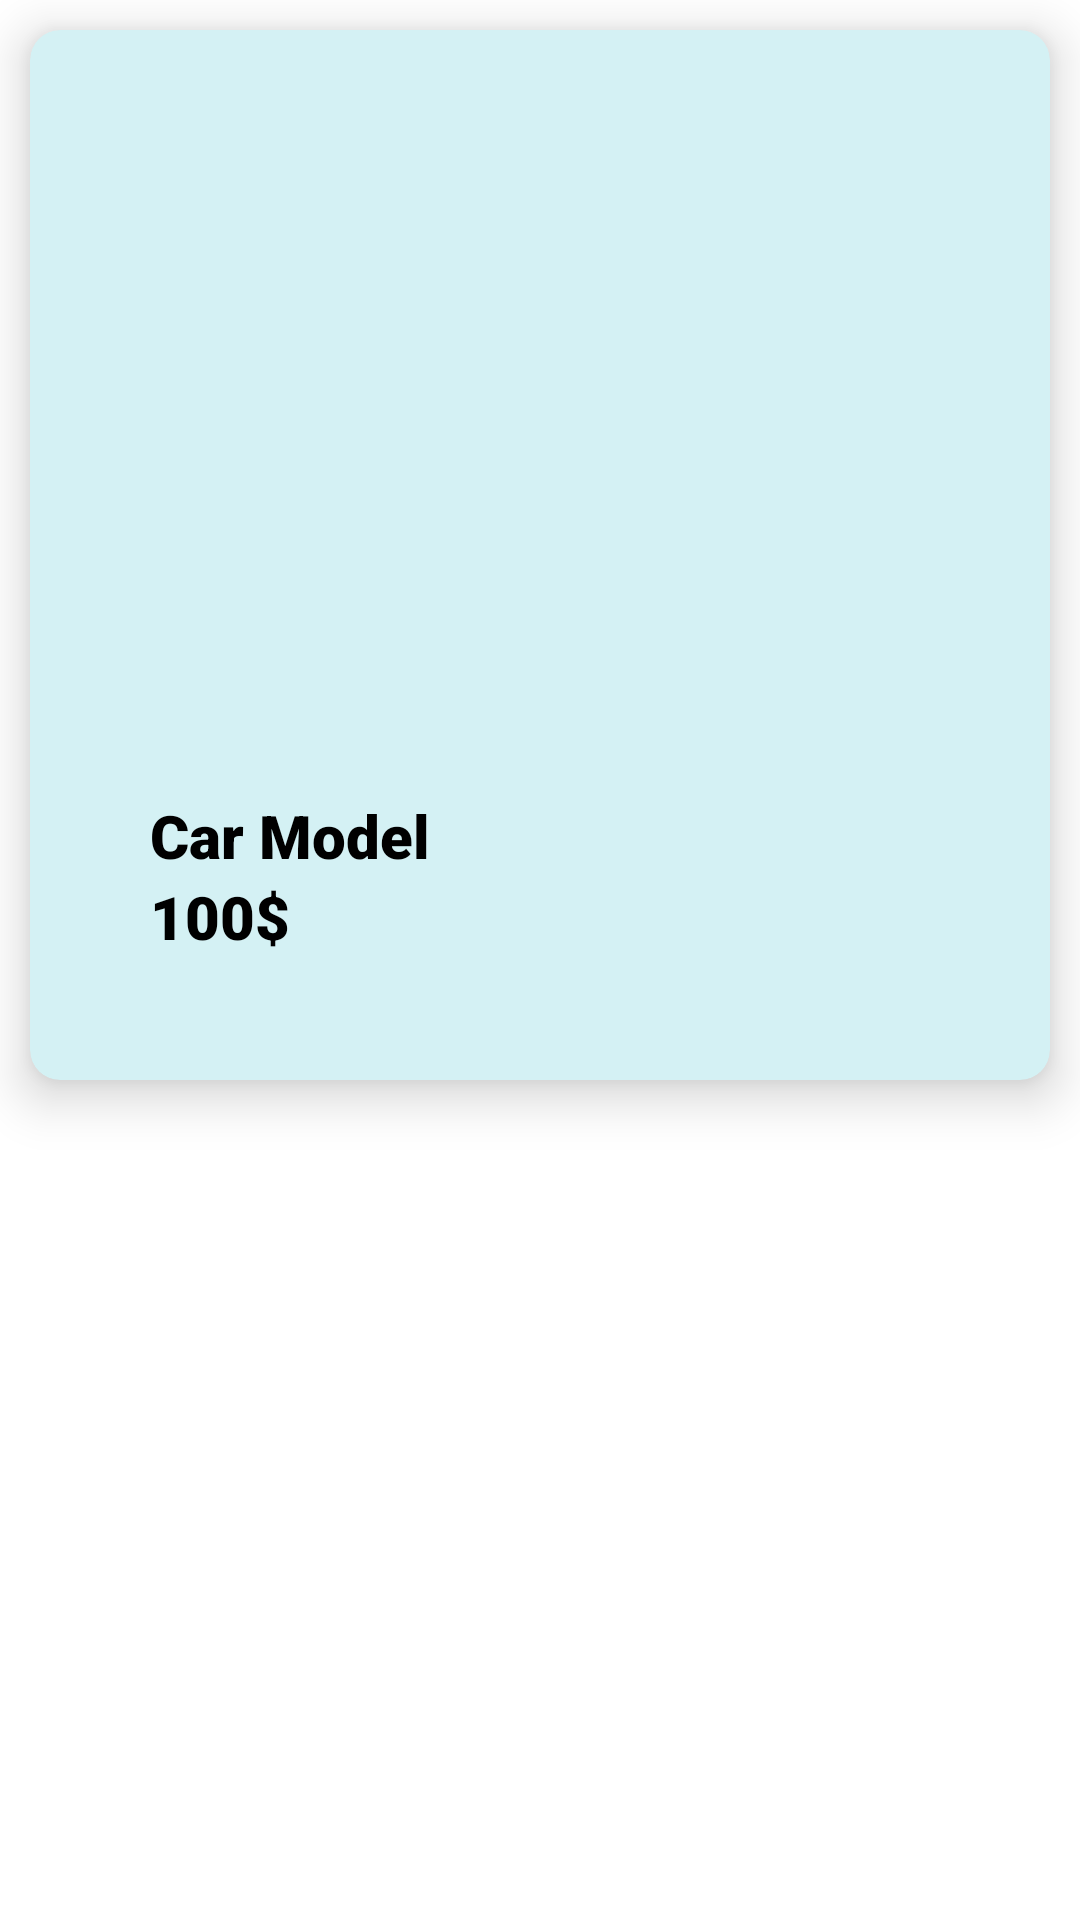

The Android layout XML behind this screen, and the referenced resources:
<!-- AndroidManifest.xml: application theme Theme.Carket -->
<!-- res/layout/car_item_card_view.xml -->
<?xml version="1.0" encoding="utf-8"?>
<RelativeLayout xmlns:android="http://schemas.android.com/apk/res/android"
    xmlns:app="http://schemas.android.com/apk/res-auto"
    xmlns:tools="http://schemas.android.com/tools"
    android:layout_width="wrap_content"
    android:layout_height="wrap_content"
    android:background="@color/white"
    tools:context=".SplashActivity">

    <androidx.cardview.widget.CardView
        android:layout_width="400sp"
        android:layout_height="350sp"
        android:layout_margin="10sp"
        app:cardBackgroundColor="@color/babyblue"
        app:cardCornerRadius="10sp"
        app:cardElevation="10sp">

        <RelativeLayout
            android:layout_width="match_parent"
            android:layout_height="match_parent">

            <ImageView
                android:id="@+id/carImage"
                android:layout_width="match_parent"
                android:layout_height="250sp"
                android:src="@drawable/buggati"
                />

            <LinearLayout
                android:layout_width="wrap_content"
                android:layout_height="wrap_content"
                android:orientation="vertical"
                android:layout_marginStart="40sp"
                android:layout_marginTop="255sp"
                >

            <TextView
                android:id="@+id/carModel"
                android:layout_width="match_parent"
                android:layout_height="wrap_content"
                android:fontFamily="sans-serif-black"
                android:text="Car Model"
                android:textColor="@color/black"
                android:textSize="20sp"
                />

                <TextView
                    android:id="@+id/carPrice"
                    android:text="100$"
                    android:layout_width="match_parent"
                    android:layout_height="wrap_content"
                    android:fontFamily="sans-serif-black"
                    android:textColor="@color/black"
                    android:textSize="20sp"
                    />

            </LinearLayout>

        </RelativeLayout>

    </androidx.cardview.widget.CardView>

</RelativeLayout>
<!-- resources referenced by this layout -->
<resources>
  <color name="babyblue">#D4F1F4</color>
  <color name="black">#FF000000</color>
  <color name="white">#FFFFFFFF</color>
  <style name="Theme.Carket" parent="Theme.AppCompat.Light.NoActionBar">
          
          <item name="colorPrimary">@color/purple_500</item>
          <item name="colorPrimaryVariant">@color/purple_700</item>
          <item name="colorOnPrimary">@color/white</item>
          
          <item name="colorSecondary">@color/teal_200</item>
          <item name="colorSecondaryVariant">@color/teal_700</item>
          <item name="colorOnSecondary">@color/black</item>
          
          <item name="android:statusBarColor">?attr/colorPrimaryVariant</item>
          
      </style>
  <color name="purple_500">#FF6200EE</color>
  <color name="purple_700">#FF3700B3</color>
  <color name="teal_200">#FF03DAC5</color>
  <color name="teal_700">#FF018786</color>
</resources>
